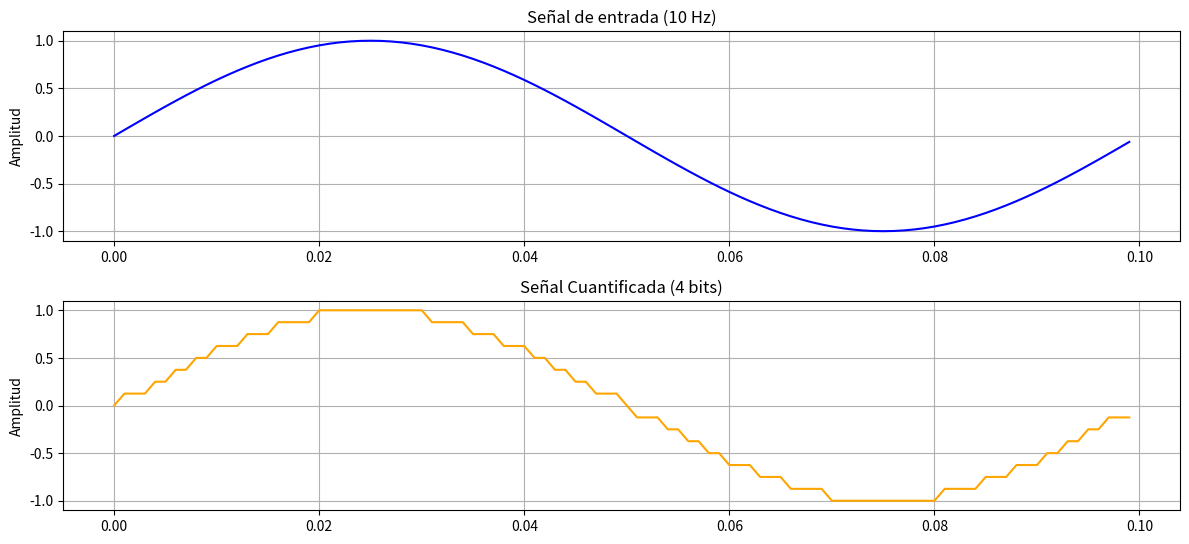

Reproduce this figure in Python.
import numpy as np
import matplotlib.pyplot as plt

# Parámetros de la señal
f = 10             # Frecuencia de la señal (Hz)
fs = 1000          # Frecuencia de muestreo (Hz)
t = np.arange(0, 0.1, 1/fs)   # Tiempo (0.1 segundos para visualizar bien)
x = np.sin(2*np.pi*f*t)       # Señal senoidal de 10 Hz
# Parámetros del cuantificador
n_bits = 4                   # Número de bits
L = 2**n_bits                # Niveles de cuantificación
x_min, x_max = -1, 1         # Rango de la señal
delta = (x_max - x_min) / L  # Paso de cuantificación
# Cuantificación uniforme
xq = np.round((x - x_min) / delta) * delta + x_min
# Error de cuantificación
error = xq - x
# Gráficas
plt.figure(figsize=(12,8))
plt.subplot(3,1,1)
plt.plot(t, x, label='Señal Original', color='blue')
plt.title('Señal de entrada (10 Hz)')
plt.ylabel('Amplitud')
plt.grid(True)
plt.subplot(3,1,2)
plt.plot(t, xq, label='Señal Cuantificada', color='orange')
plt.title('Señal Cuantificada (4 bits)')
plt.ylabel('Amplitud')
plt.grid(True)
plt.tight_layout()
plt.show()